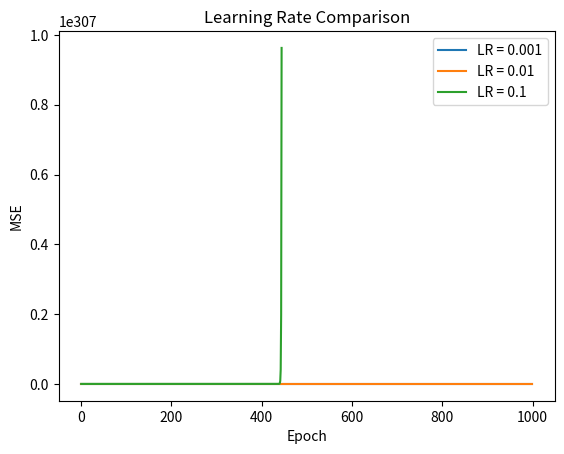

Write Python code to recreate this figure.
import numpy as np
import matplotlib.pyplot as plt

X = np.array([1, 2, 3, 4, 5, 6])
y = np.array([35, 42, 50, 58, 65, 72])

n = len(X)

learning_rates = [0.001, 0.01, 0.1]

for learning_rate in learning_rates:

    w = 0
    b = 0

    losses = []

    for epoch in range(1000):

        y_pred = w * X + b

        error = y - y_pred

        mse = np.mean(error ** 2)
        losses.append(mse)

        dw = -(2/n) * np.sum(X * error)
        db = -(2/n) * np.sum(error)

        w = w - learning_rate * dw
        b = b - learning_rate * db

    print("Learning Rate:", learning_rate)
    print("w:", w)
    print("b:", b)
    print("Final MSE:", losses[-1])
    print()

    plt.plot(losses, label=f"LR = {learning_rate}")

plt.xlabel("Epoch")
plt.ylabel("MSE")
plt.title("Learning Rate Comparison")
plt.legend()
plt.show()
